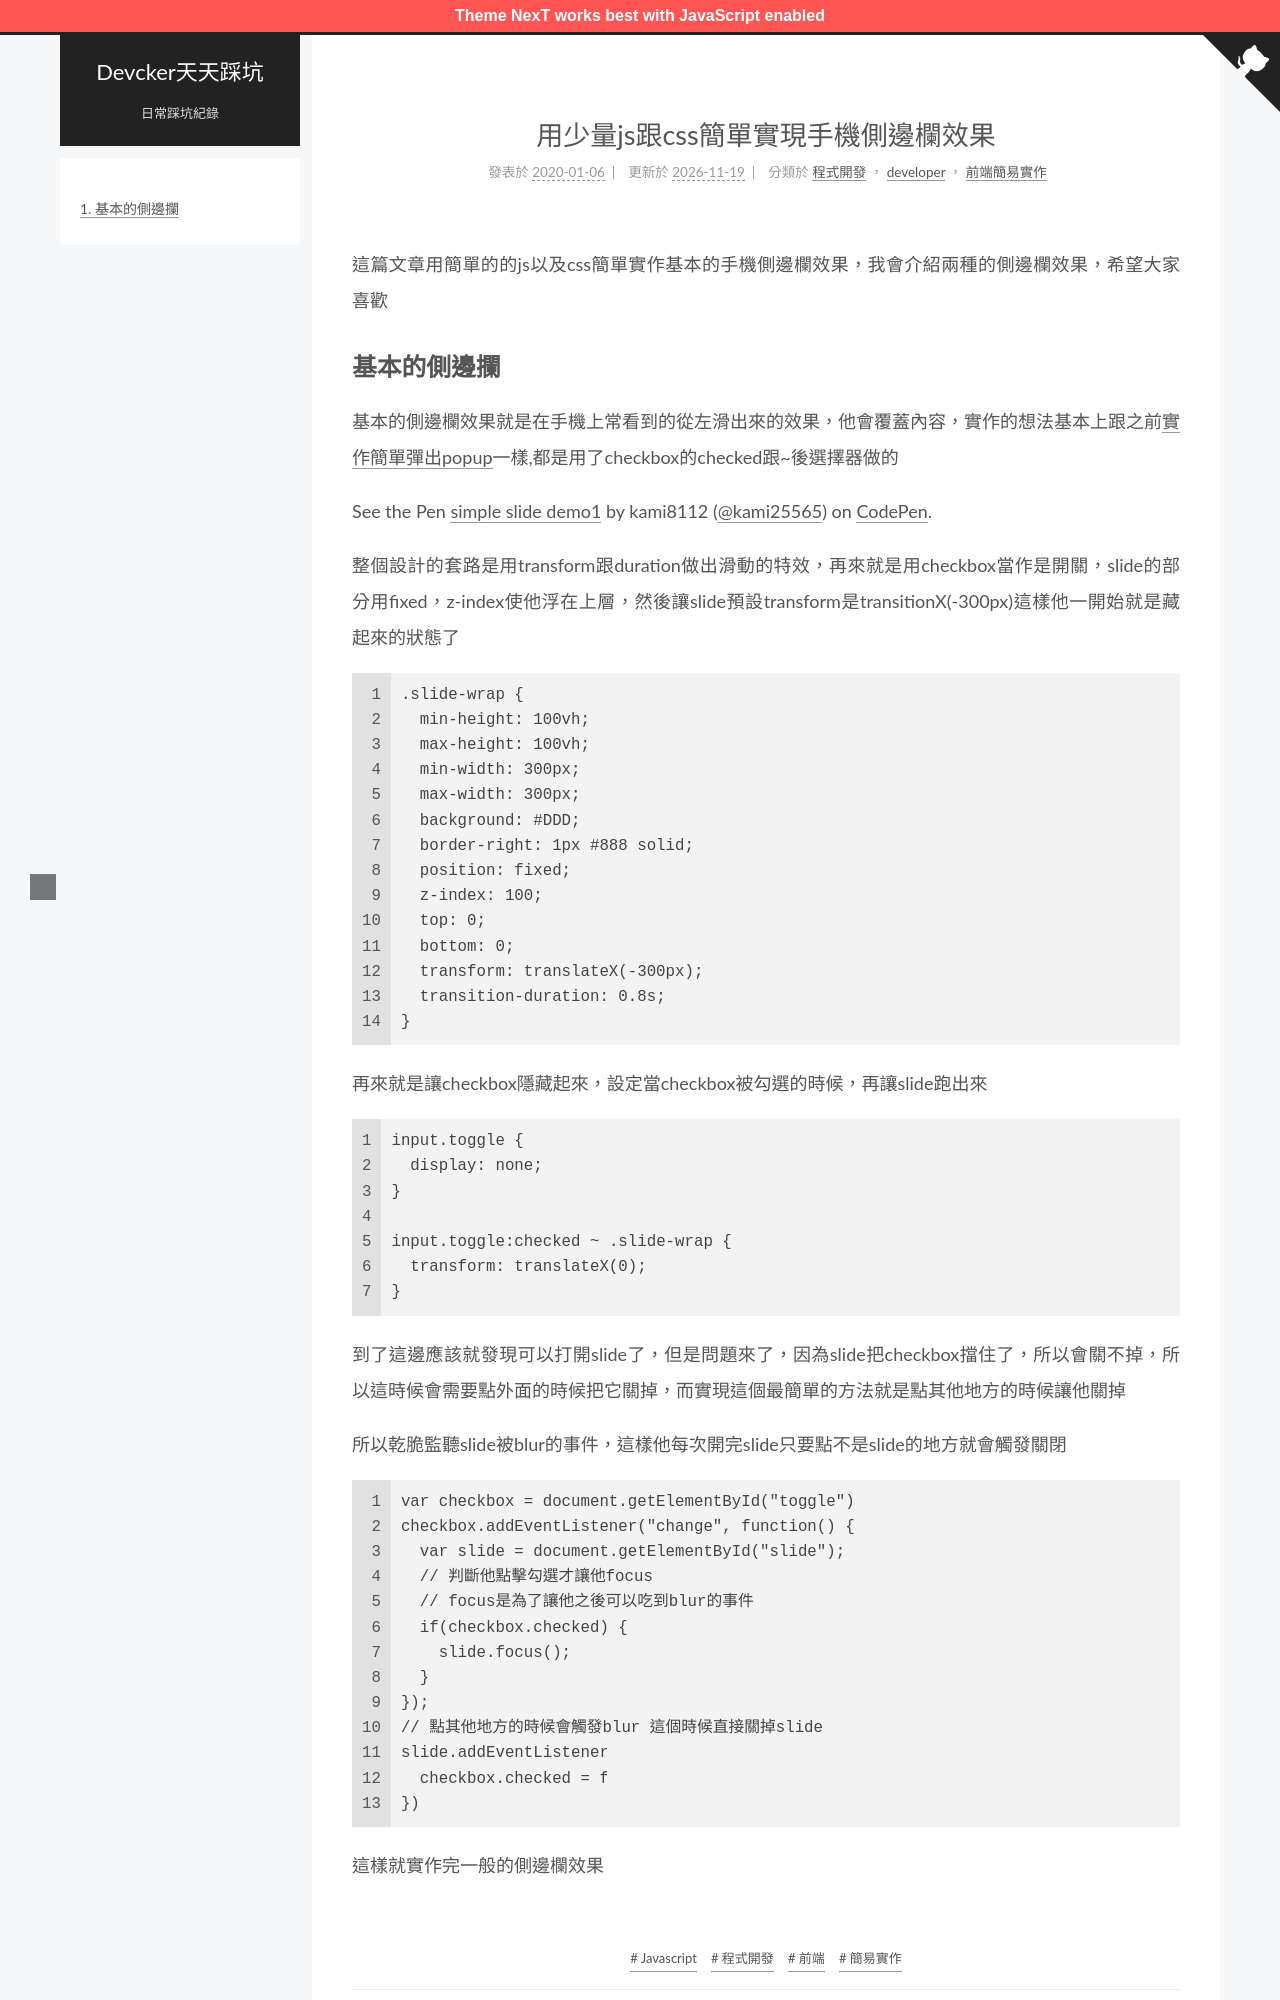

repository: ckaznable/blog.devcker.com · page: web-simple-slide-bar/index.html · generator: jekyll

---
title: 用少量js跟css簡單實現手機側邊欄效果
tags:
  - Javascript
  - 前端
  - 程式開發
  - 簡易實作
id: '987'
categories:
  - - developer
    - 前端簡易實作
  - - 程式開發
date: 2020-01-06 08:50:08
---

這篇文章用簡單的的js以及css簡單實作基本的手機側邊欄效果，我會介紹兩種的側邊欄效果，希望大家喜歡
